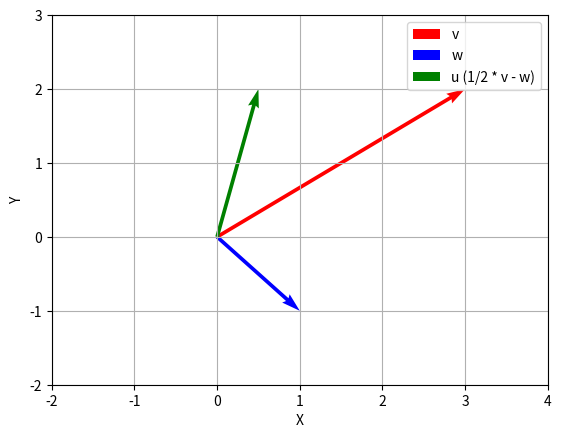

Here is the Python script that generated this plot:
'''
u =1/2v − w.
'''

import numpy as np
import matplotlib.pyplot as plt

# Definizione dei vettori v e w
v = np.array([3, 2])
w = np.array([1, -1])

# Calcolo di 1/2 * v
half_v = 0.5 * v

# Calcolo del vettore u = 1/2 * v - w
u = half_v - w

# Creazione del grafico
plt.figure()

# Aggiungi vettori al grafico
plt.quiver(0, 0, v[0], v[1], angles='xy', scale_units='xy', scale=1, color='r', label='v')
plt.quiver(0, 0, w[0], w[1], angles='xy', scale_units='xy', scale=1, color='b', label='w')
plt.quiver(0, 0, u[0], u[1], angles='xy', scale_units='xy', scale=1, color='g', label='u (1/2 * v - w)')

# Imposta i limiti del grafico
plt.xlim(-2, 4)
plt.ylim(-2, 3)

# Aggiungi griglia
plt.grid(True)

# Aggiungi etichette degli assi
plt.xlabel('X')
plt.ylabel('Y')

# Aggiungi legenda
plt.legend()

# Mostra il grafico
plt.show()
